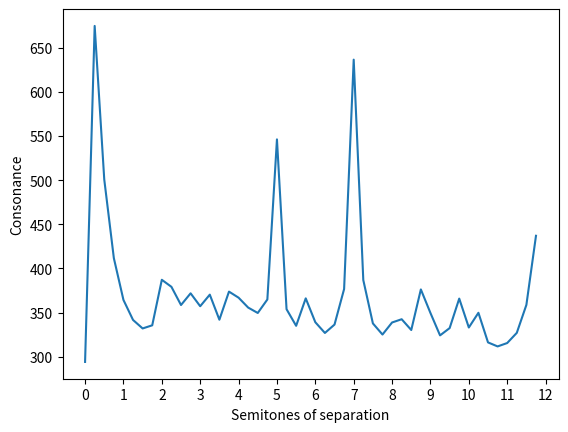

Source code (Python):
''' Test parameters put in to discuss the issue of f1 near to 220Hz. Seems like
    a significant oversight '''

def add_harmonics(input_note,no_of_harmonics):
    
    fundamental_frequency = 440*(2**((input_note-69)/12)) #midi to frequency
    complex_tone = [fundamental_frequency*idx for idx in range(1,no_of_harmonics+2)] #fundamental plus n harmonics

    return complex_tone

def absolute_dissonance(freq1,freq2):
    
    import math
    
    C0 = 65
    k0 = 1
    switch = False
    '''Ensure correct labelling of frequencies. We require freq_1 to be the 
        lower frequency. '''
    if freq1 <= freq2:
        freq_1 = freq1
        freq_2 = freq2        
    elif freq1 > freq2:
        freq_1 = freq2
        freq_2 = freq1
        switch = True
    
    freq_b   = 2.27*freq_1**0.477
    freq_dif = freq_2 - freq_1
    
    base = math.e

    if freq_1 == freq_2:
        dyad_dissonance = 75
    elif (freq_2/freq_1)%1==0:
        dyad_dissonance = 0 #250
    elif freq_dif <= freq_b:
        dyad_dissonance = k0*(100*((2+math.log(freq_dif/freq_1,base))/(2+math.log(freq_b/freq_1,base)))+C0)
    elif freq_b < freq_dif and freq_dif <= freq_1:
        dyad_dissonance = k0*(90*(math.log(freq_dif/freq_1,base))/(math.log(freq_b/freq_1,base))+10+C0)
    elif freq_2 > 2*freq_1:
        dyad_dissonance = k0*C0
    
    return dyad_dissonance, switch

def pressure_dissonance(p1,p2,dyad_dissonance):

    # From paper part I
    p0  = 57    # p0  = 2*10**-1.15
    n_e = 0.2
    n_l = 0.32
    n_h = 0.15

    if p1 == p2:
        dyad_dissonance = dyad_dissonance*(p1/p0)**n_e
    elif p1 > p2:
        dyad_dissonance = dyad_dissonance*((p1/p0)**n_e)*(p2/p1)**n_h
    elif p1 < p2:
        dyad_dissonance = dyad_dissonance*((p2/p0)**n_e)*(p1/p2)**n_l

    return dyad_dissonance

def total_dissonance(input_notes,no_of_harmonics):
    
    beta = 0.25    
    input_note_list = [item for sublist in input_notes for item in sublist]        
    
    summation = 0
    test_list = []
    sound_pressure = [45,57,57,53,49,45,43,41]

    for i in range(len(input_note_list)):
        for j in range(i + 1, len(input_note_list)):
            [real_abs_diss_dyads,switch] = absolute_dissonance(input_note_list[i], input_note_list[j])
            if switch:
                p2 = sound_pressure[i%no_of_harmonics]
                p1 = sound_pressure[j%no_of_harmonics]                        
            elif not switch:
                p1 = sound_pressure[i%no_of_harmonics]
                p2 = sound_pressure[j%no_of_harmonics]        
            real_abs_diss_dyads = pressure_dissonance(p1,p2,real_abs_diss_dyads)
            if real_abs_diss_dyads >1000:
                print(input_note_list[i])
                print(input_note_list[j])
            # if real_abs_diss_dyads > 165:
            #     real_abs_diss_dyads = 165
            test_list.append(real_abs_diss_dyads)
            summation += (real_abs_diss_dyads)**(1/beta) #+ 65**(1/beta)           
    total_diss = summation**beta
    # total_diss = total_diss/len(test_list)     
    # total_diss = sum(test_list)/len(test_list)
    
    return total_diss,test_list

import matplotlib.pyplot as plt
import numpy as np

note = 69
no_of_harmonics = 8
notes_per_octave = 48
octave_no = 1
division = notes_per_octave/12*octave_no
values = list()

#two tone dissonance test
for i in range(notes_per_octave*octave_no):
    [diss,test] = total_dissonance([add_harmonics(note,no_of_harmonics),add_harmonics(note+(i*12/notes_per_octave),no_of_harmonics)],no_of_harmonics)
    values.append(diss)

# #THIS WORKS! It determines the overall dissonance of the tones
# [diss,test] = total_dissonance([add_harmonics(note,1),add_harmonics(note+12,1)])
# print(diss)
# # values.append(diss)

# #Vary a single note over a dyad
# for i in range(resolution):
#    [diss,test] = total_dissonance([add_harmonics(note,no_of_harmonics),add_harmonics(note+7,no_of_harmonics),add_harmonics(note+i,no_of_harmonics)])    
#    values.append(diss)
    
# plt.plot(values)    
plt.plot(np.arange(0,12*octave_no,12/notes_per_octave),values)
plt.xticks(np.arange(0,(12*octave_no)+1,1.0))
plt.xlabel('Semitones of separation')
plt.ylabel('Consonance')
plt.show()